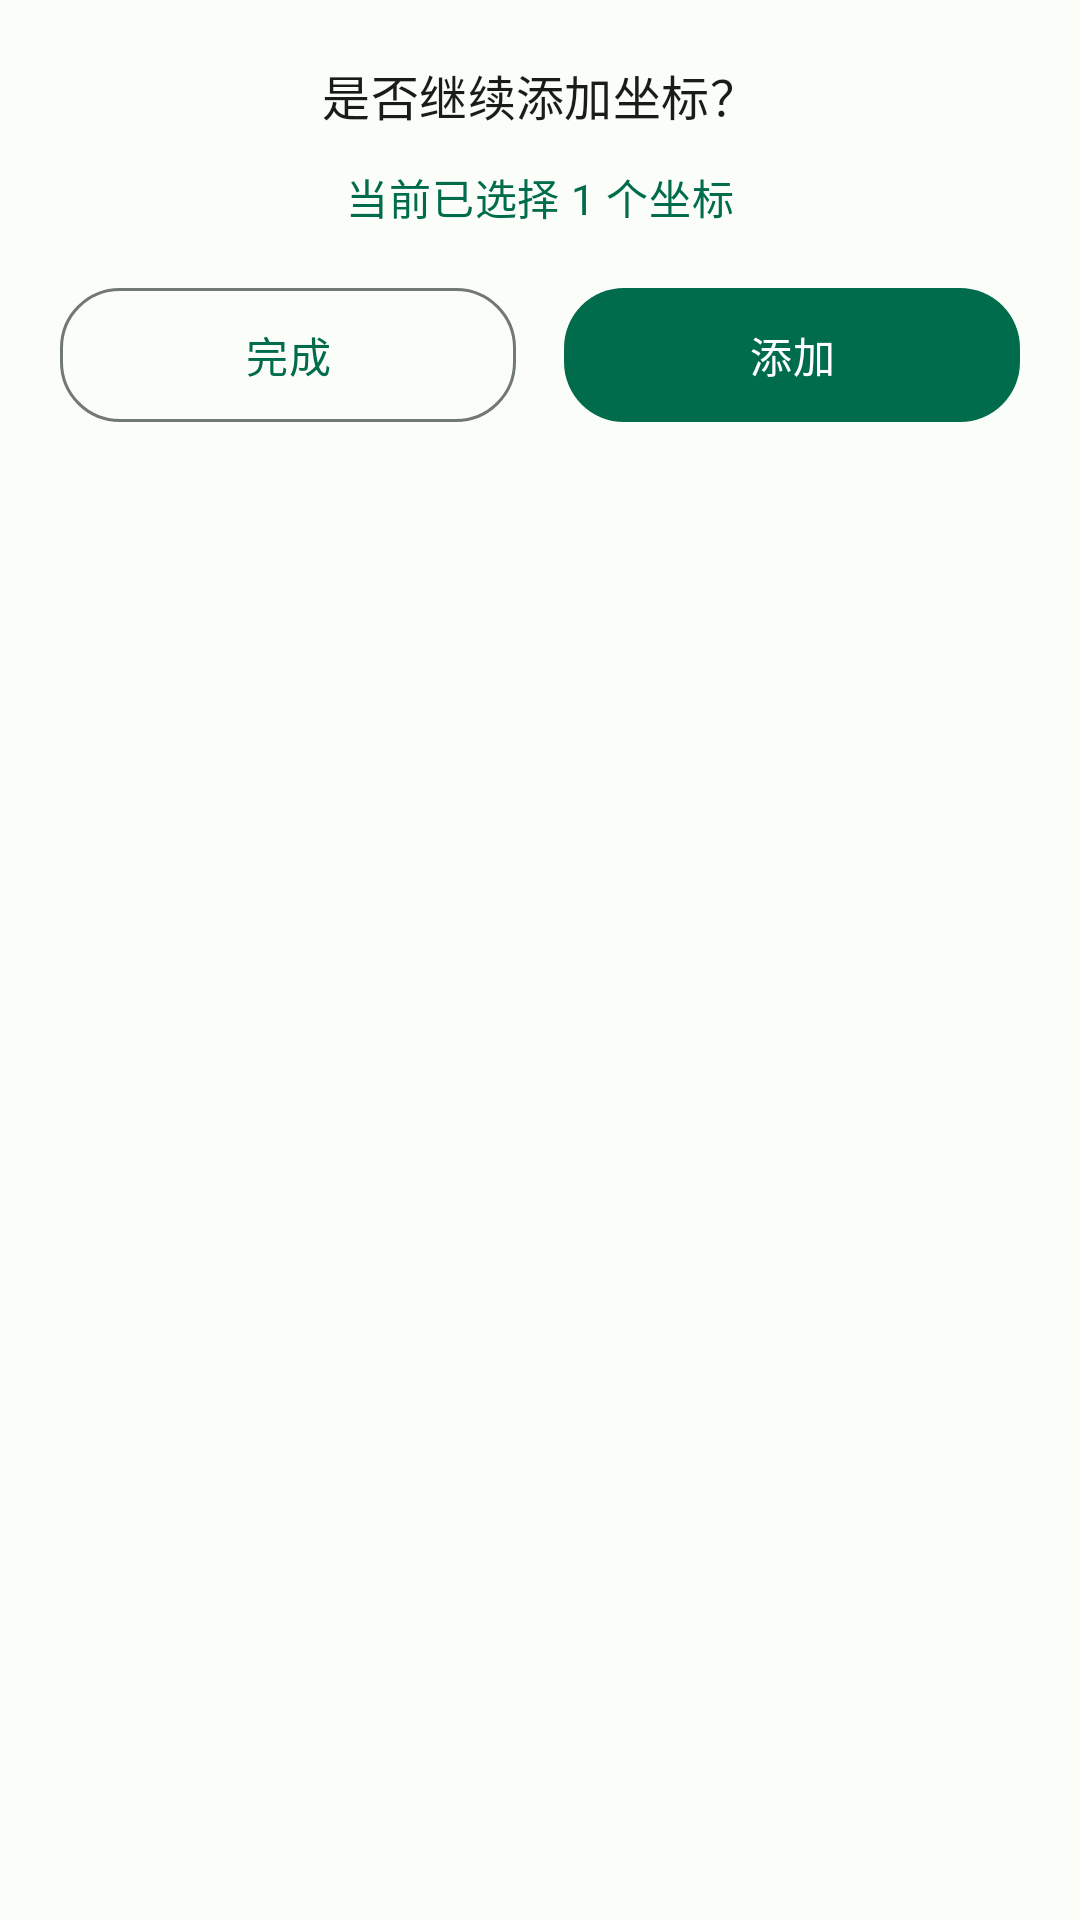

Write the Android layout XML for this screen, with the resource values it uses.
<!-- AndroidManifest.xml: application theme AppTheme -->
<!-- res/layout/dialog_multipoint_confirm.xml -->
<?xml version="1.0" encoding="utf-8"?>
<LinearLayout xmlns:android="http://schemas.android.com/apk/res/android"
    xmlns:app="http://schemas.android.com/apk/res-auto"
    android:layout_width="match_parent"
    android:layout_height="wrap_content"
    android:orientation="vertical"
    android:padding="@dimen/spacing_xl">

    <TextView
        android:layout_width="match_parent"
        android:layout_height="wrap_content"
        android:text="@string/dialog_multipoint_add_more"
        android:textAppearance="?attr/textAppearanceTitleMedium"
        android:textColor="@color/md_onSurface"
        android:gravity="center"
        android:layout_marginBottom="@dimen/spacing_md" />

    <TextView
        android:id="@+id/tv_current_count"
        android:layout_width="match_parent"
        android:layout_height="wrap_content"
        android:text="当前已选择 1 个坐标"
        android:textAppearance="?attr/textAppearanceBodyMedium"
        android:textColor="@color/md_primary"
        android:gravity="center"
        android:layout_marginBottom="@dimen/spacing_lg" />

    <LinearLayout
        android:layout_width="match_parent"
        android:layout_height="wrap_content"
        android:orientation="horizontal"
        android:gravity="center">

        <com.google.android.material.button.MaterialButton
            android:id="@+id/btn_finish"
            android:layout_width="0dp"
            android:layout_height="wrap_content"
            android:layout_weight="1"
            android:text="完成"
            android:layout_marginEnd="8dp"
            style="@style/AppTheme.Button.Outlined" />

        <com.google.android.material.button.MaterialButton
            android:id="@+id/btn_add_more"
            android:layout_width="0dp"
            android:layout_height="wrap_content"
            android:layout_weight="1"
            android:text="@string/btn_add"
            android:layout_marginStart="8dp"
            style="@style/AppTheme.Button" />

    </LinearLayout>

</LinearLayout>
<!-- resources referenced by this layout -->
<resources>
  <color name="md_onSurface">#191C1A</color>
  <color name="md_primary">#006C4C</color>
  <dimen name="spacing_lg">16dp</dimen>
  <dimen name="spacing_md">12dp</dimen>
  <dimen name="spacing_xl">20dp</dimen>
  <string name="btn_add">添加</string>
  <string name="dialog_multipoint_add_more">是否继续添加坐标？</string>
  <color name="md_onPrimary">#FFFFFF</color>
  <color name="md_outline">#707973</color>
  <color name="md_primaryContainer">#89F8C7</color>
  <color name="md_onPrimaryContainer">#002114</color>
  <color name="md_secondary">#4D6357</color>
  <color name="md_onSecondary">#FFFFFF</color>
  <color name="md_secondaryContainer">#CFE9D9</color>
  <color name="md_onSecondaryContainer">#092016</color>
  <color name="md_tertiary">#3D6373</color>
  <color name="md_onTertiary">#FFFFFF</color>
  <color name="md_tertiaryContainer">#C1E8FB</color>
  <color name="md_onTertiaryContainer">#001F29</color>
  <color name="md_error">#BA1A1A</color>
  <color name="md_onError">#FFFFFF</color>
  <color name="md_errorContainer">#FFDAD6</color>
  <color name="md_onErrorContainer">#410002</color>
  <color name="md_surface">#FBFDF9</color>
  <color name="md_surfaceVariant">#DCE5DD</color>
  <color name="md_onSurfaceVariant">#404943</color>
  <color name="md_background">#FBFDF9</color>
  <color name="md_onBackground">#191C1A</color>
  <style name="AppTheme.Card" parent="Widget.Material3.CardView.Elevated">
          <item name="cardBackgroundColor">@color/md_surfaceContainerLowest</item>
          <item name="cardElevation">1dp</item>
          <item name="cardCornerRadius">16dp</item>
          <item name="contentPadding">16dp</item>
          <item name="strokeWidth">0dp</item>
      </style>
  <style name="AppTheme.AppBar" parent="Widget.Material3.AppBarLayout">
          <item name="android:background">@color/md_surfaceContainerLowest</item>
          <item name="elevation">0dp</item>
      </style>
  <style name="AppTheme.Dialog" parent="ThemeOverlay.MaterialComponents.Dialog.Alert">
          <item name="colorSurface">@color/md_surfaceContainerHigh</item>
          <item name="android:windowBackground">@drawable/dialog_rounded_background</item>
          <item name="android:windowMinWidthMajor">85%</item>
          <item name="android:windowMinWidthMinor">85%</item>
      </style>
  <style name="AppTheme.FAB" parent="Widget.Design.FloatingActionButton">
          <item name="backgroundTint">@color/md_primaryContainer</item>
          <item name="tint">@color/md_onPrimaryContainer</item>
          <item name="elevation">2dp</item>
          <item name="pressedTranslationZ">4dp</item>
      </style>
  <style name="AppTheme.Switch" parent="Widget.Material3.CompoundButton.MaterialSwitch">
          <item name="thumbTint">@color/md_primary</item>
          <item name="trackTint">@color/md_primaryContainer</item>
      </style>
  <style name="AppTheme.Checkbox" parent="Widget.Material3.CompoundButton.CheckBox">
          <item name="buttonTint">@color/md_primary</item>
      </style>
  <color name="rippleColor">#1F000000</color>
  <color name="md_surfaceContainerLowest">#FFFFFF</color>
  <style name="TextAppearance.ToolbarTitle" parent="TextAppearance.TitleMedium">
          <item name="android:textSize">16sp</item>
          <item name="android:textColor">@color/md_onSurface</item>
      </style>
  <color name="md_surfaceContainerHigh">#EAEAEA</color>
  <!-- drawable dialog_rounded_background (drawable) -->
  <?xml version="1.0" encoding="utf-8"?>
  <shape xmlns:android="http://schemas.android.com/apk/res/android"
      android:shape="rectangle">
      <solid android:color="@color/md_surfaceContainerHigh" />
      <corners android:radius="28dp" />
  </shape>
</resources>
